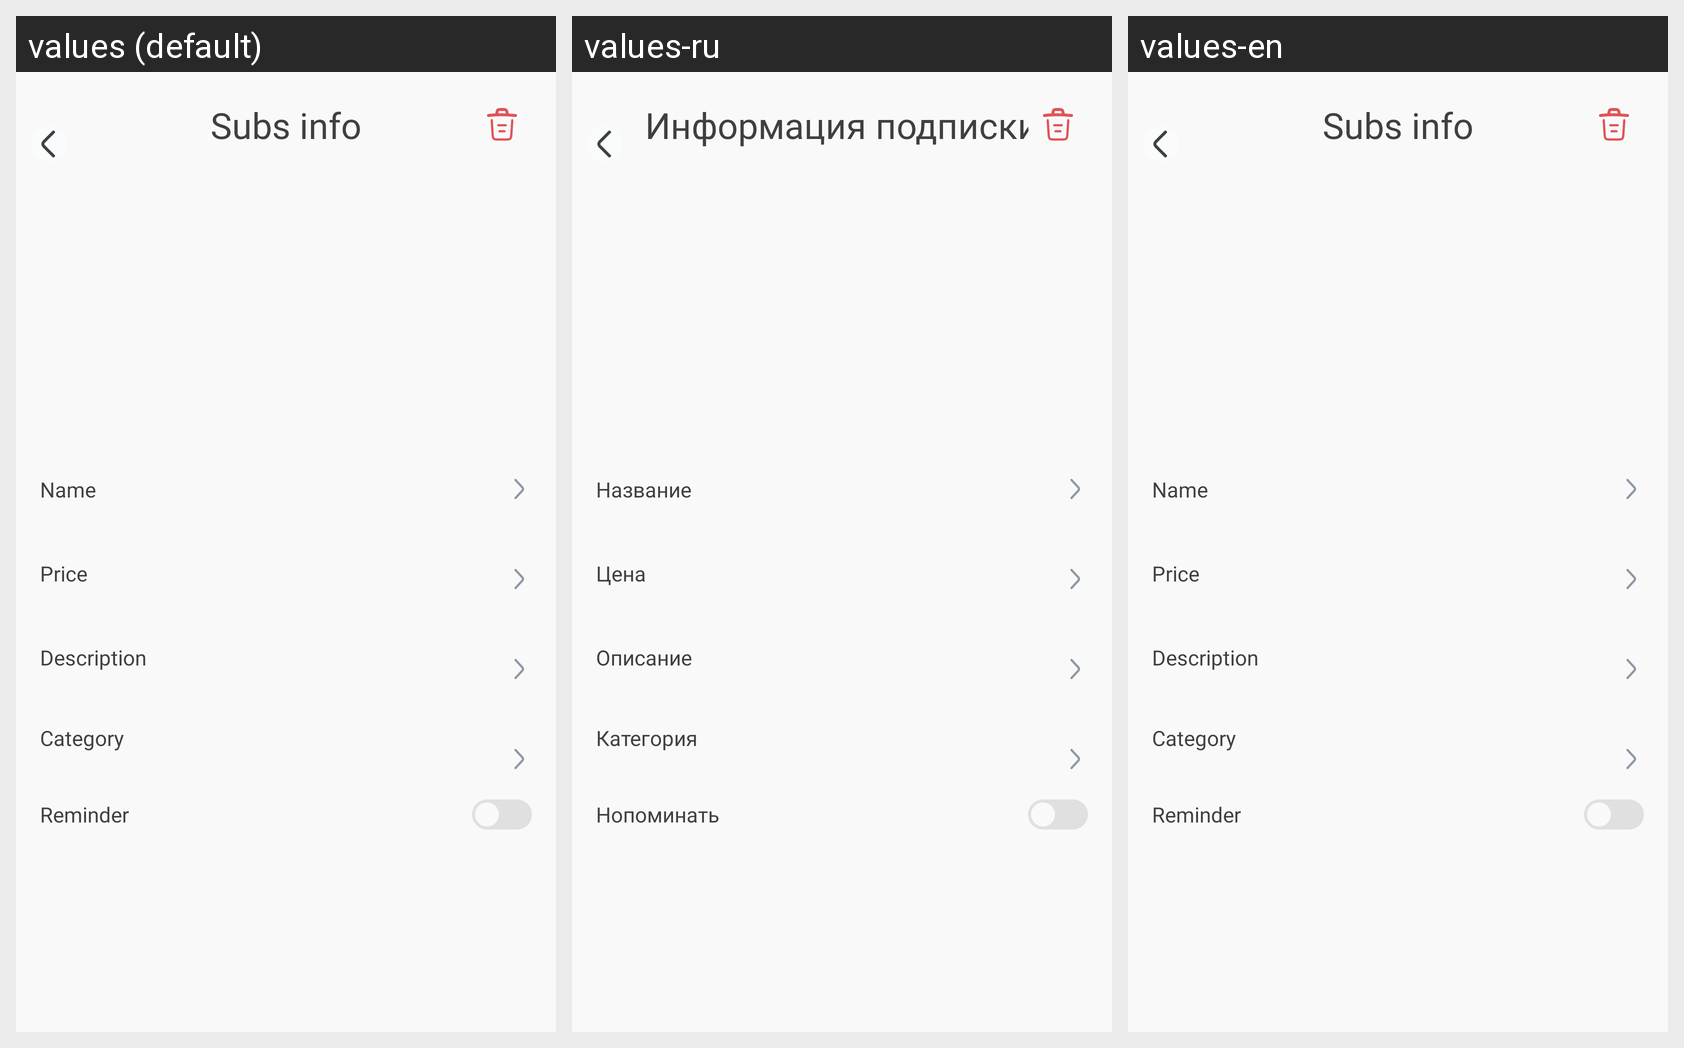

Here is an Android app screen in its default locale and in the app's own translations. Write out the translated-string differences for the strings that appear on this screen.
Android screen res/layout/activity_subscription_info.xml rendered under 3 locales, left to right: values (default), values-ru, values-en. Device: Nexus 5 (rendered at 1080×1920; each locale shown at half size, 540×960, under a caption strip naming it); theme Theme.MyS.
Strings drawn on this screen, with the default value and each locale's value (text and hints the layout hard-codes, and strings that could not be matched under every locale, appear in the picture but are not listed):

subscription_info
  values: Subs info
  values-ru: Информация подписки
  values-en: Subs info  [not translated; the default value is used]

name
  values: Name
  values-ru: Название
  values-en: Name

price
  values: Price
  values-ru: Цена
  values-en: Price

description
  values: Description
  values-ru: Описание
  values-en: Description

category
  values: Category
  values-ru: Категория
  values-en: Category

reminder
  values: Reminder
  values-ru: Нопоминать
  values-en: Reminder
